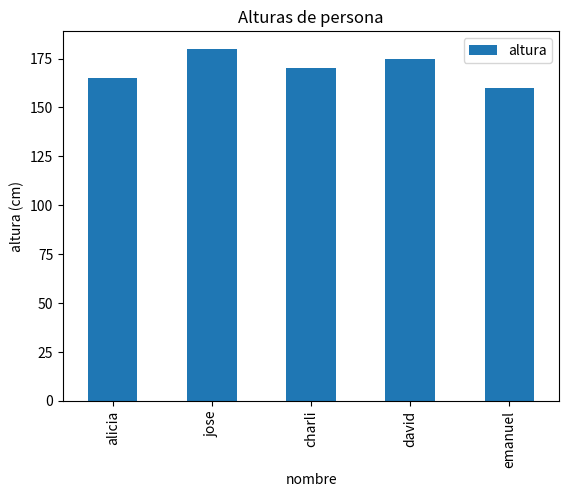

The matplotlib source for this figure:
"""
# **Introducción a Pandas:**

Pandas es una biblioteca de programación en Python que proporciona estructuras de datos
 y herramientas de análisis de datos eficientes y flexibles. Está diseñada para trabajar con datos tabulares 
 y series temporales, facilitando la manipulación, limpieza y análisis de datos. A diferencia de NumPy, 
 que se enfoca en arrays multidimensionales, Pandas se especializa en estructuras de datos más flexibles 
 como DataFrames y Series.

# **Funciones similares a NumPy en Pandas:**

Pandas se construye sobre la base de NumPy y ofrece muchas funciones similares, 
pero con una capa adicional de funcionalidades específicas para el análisis de datos. 
Por ejemplo, puedes realizar operaciones vectorizadas como sumas, multiplicaciones y filtros 
en DataFrames y Series de manera similar a como lo haces en NumPy.

# **Definición de DataFrame:**

Un DataFrame es una estructura de datos bidimensional similar a una tabla de una base de datos 
o una hoja de cálculo de Excel. Consiste en una colección de columnas, donde cada columna puede 
contener datos de diferentes tipos. Los DataFrames son extremadamente útiles para manipular y 
analizar datos tabulares.

# **Composición de un DataFrame:**

Un DataFrame se compone de filas y columnas. Cada columna tiene un nombre único y 
puede contener datos de un solo tipo, como números, cadenas, fechas, etc. Las filas se indexan para acceder y 
manipular los datos. Pandas permite crear DataFrames a partir de varios tipos de datos, 
como listas, diccionarios, archivos CSV, bases de datos, entre otros.

# **Definición de Serie de Datos:**

Una Serie es una estructura de datos unidimensional en Pandas. Se puede considerar similar 
a una columna en una tabla o un array unidimensional en NumPy. Cada Serie tiene un índice 
que etiqueta los elementos individuales en la Serie, lo que permite un acceso rápido y eficiente a los datos.

# **Ploteo con Pandas:**

Pandas también ofrece herramientas de visualización básicas basadas en la biblioteca de trazado de Matplotlib. 
Puedes usar métodos como plot() en DataFrames y Series para crear gráficos simples, como líneas, barras y dispersión. 
Esto te permite visualizar tus datos de manera rápida y sencilla sin tener que escribir mucho código adicional.

En resumen, Pandas es una poderosa biblioteca en Python que facilita la manipulación y el análisis de datos tabulares. 
Puede realizarse operaciones similares a NumPy, pero con funcionalidades adicionales para la manipulación y análisis de datos 
más complejos. Los DataFrames y Series son las estructuras fundamentales de Pandas, y la biblioteca también 
proporciona herramientas básicas de visualización para ayudarte a entender tus datos de manera más efectiva.
"""
import pandas as pd
import numpy as np
import matplotlib.pyplot as plt

# cargamos un diccionario con datos simulados
data = {
    'nombre':['alicia','jose','charli','david','emanuel'],
    'edad':[25,30,22,28,35],
    'altura':[165,180,170,175,160]
}

# cargamos un dataframe
df = pd.DataFrame(data)

#mostramos
print("DATAFRAME")
print(df)

#-----------------CALCULOS CON NAMPY Y PANDAS------------------
#----------PROMEDIO EDAD--------------------
promedio_edad = df['edad'].mean() #medioa
print(f'promedio de edad: {promedio_edad}')

#altura maxima
altura_max = df['altura'].max()
print(f'La altura maxima es: {altura_max}')

#altura minima
altura_min = df['altura'].min()
print(f'La altura minima: {altura_min}')

#-------------EDAD DOBLE-------
edad_doble = df['edad']*2
print(f'Edad doble: \n',edad_doble)


#--------PLOTEO-------------
df.plot(x='nombre', y='altura', kind='bar', title='Alturas de persona')
plt.ylabel('altura (cm)')
plt.show()
